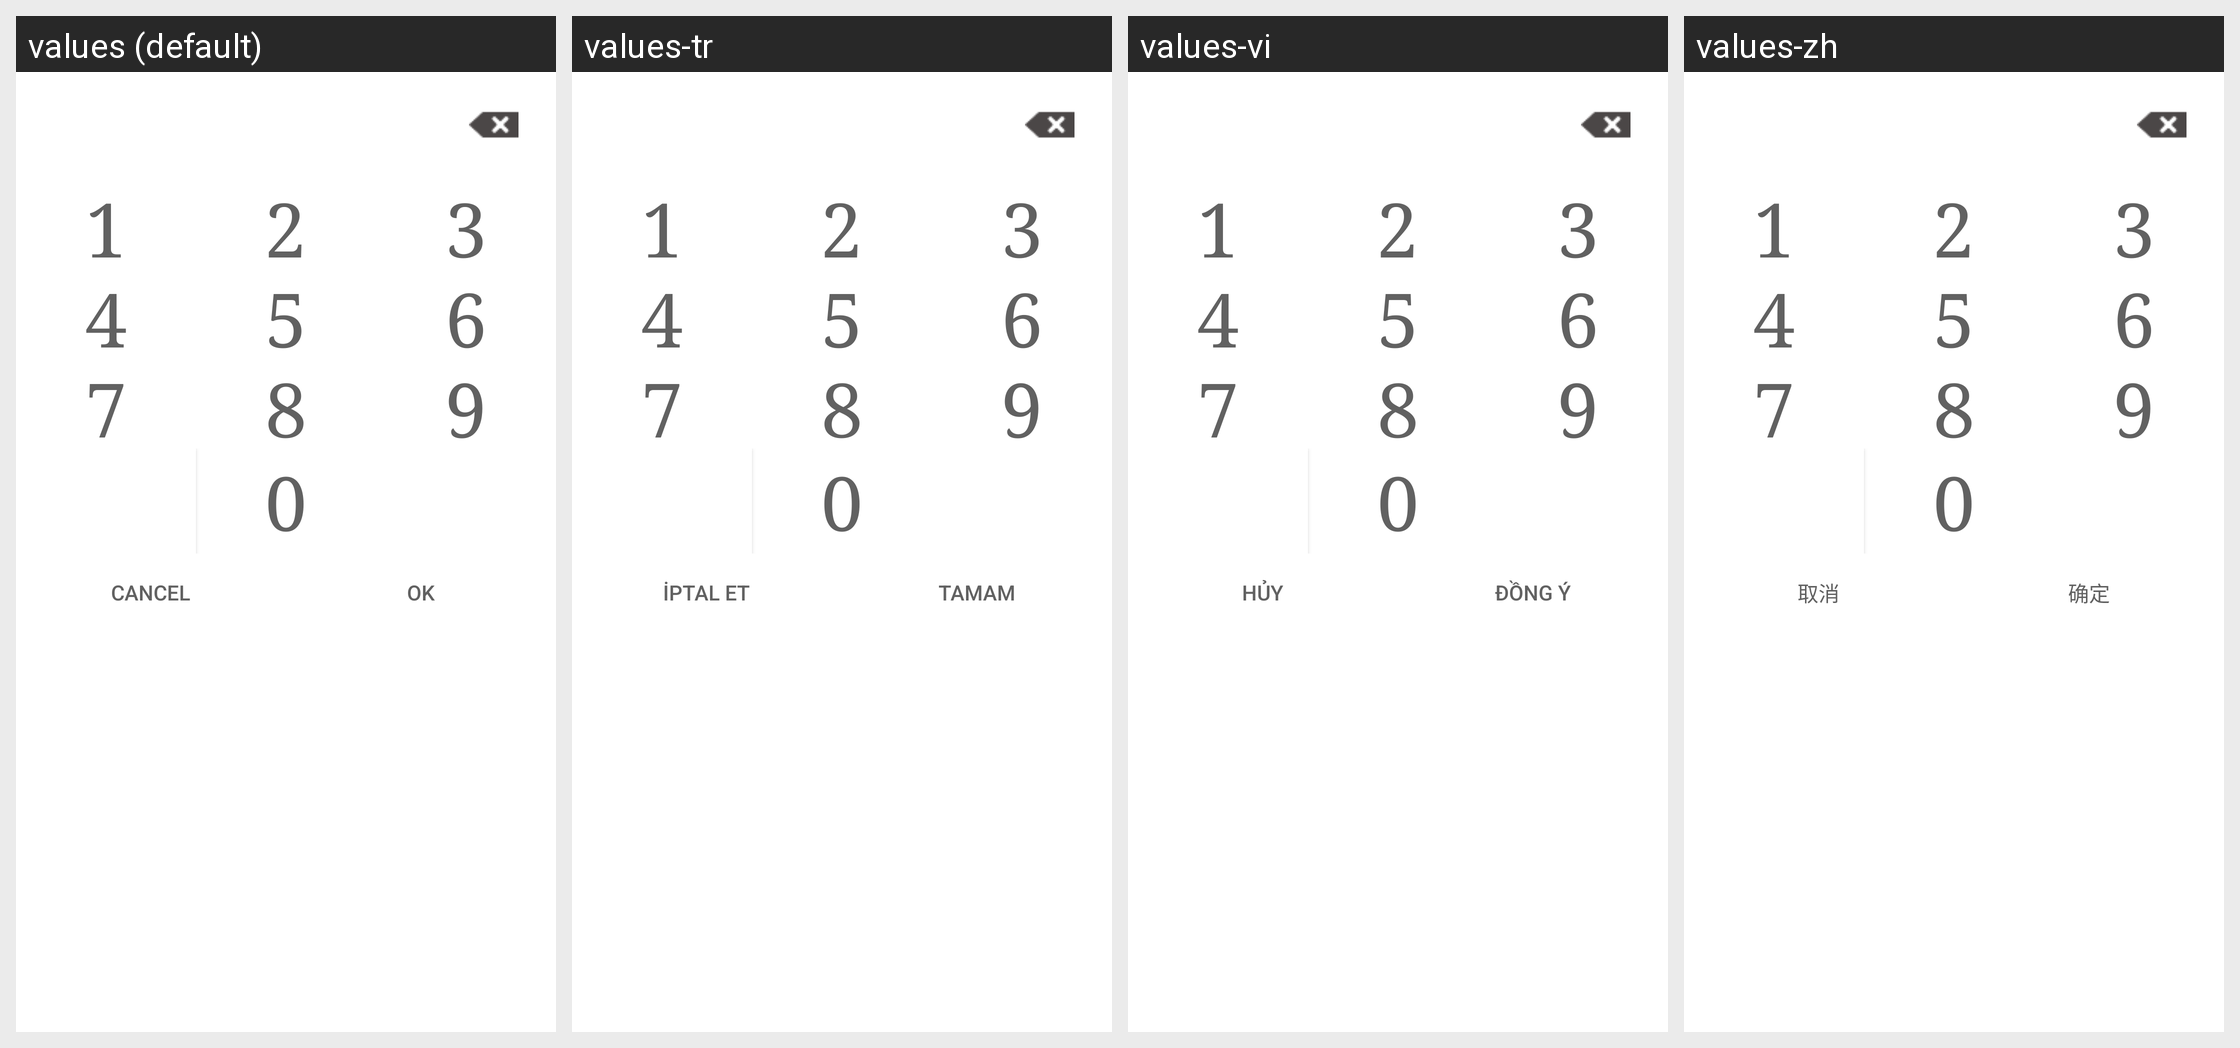

Here is an Android app screen in its default locale and in the app's own translations. Write out the translated-string differences for the strings that appear on this screen.
Android screen res/layout/custom_keyboard.xml rendered under 4 locales, left to right: values (default), values-tr, values-vi, values-zh. Device: Nexus 5 (rendered at 1080×1920; each locale shown at half size, 540×960, under a caption strip naming it); theme MVPTheme.Blue.
Other locales in the repository, not shown: values-ar, values-es, values-fr, values-in, values-lo, values-th.
Strings drawn on this screen, with the default value and each locale's value (text and hints the layout hard-codes, and strings that could not be matched under every locale, appear in the picture but are not listed):

cancel
  values: Cancel
  values-tr: İptal et
  values-vi: Hủy
  values-zh: 取消

ok
  values: OK
  values-tr: Tamam
  values-vi: Đồng ý
  values-zh: 确定
